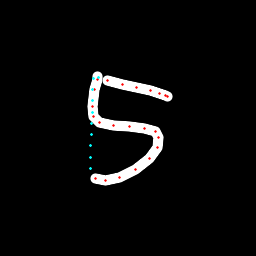

The data file committed next to this chart (first rows):
x, y, hover, eod
97.64, 76.07, 0.0, 0.0
97.28, 79.15, 0.0, 0.0
94.13, 89.41, 0.0, 0.0
92.23, 106.1, 0.0, 0.0
93.45, 116.1, 0.0, 0.0
99.9, 122.9, 0.0, 0.0
113.3, 125.8, 0.0, 0.0
129.3, 127, 0.0, 0.0
144.6, 128.2, 0.0, 0.0
155.2, 131.8, 0.0, 0.0
158.9, 137.6, 0.0, 0.0
157.6, 147.7, 0.0, 0.0
149.1, 158.5, 0.0, 0.0
135.3, 169.2, 0.0, 0.0
119.8, 177.3, 0.0, 0.0
105.3, 180.6, 0.0, 0.0
95.09, 178, 0.0, 0.0
90.11, 168.6, 1.0, 0.0
90.49, 157.3, 1.0, 0.0
90.87, 146, 1.0, 0.0
91.25, 134.7, 1.0, 0.0
91.63, 123.4, 1.0, 0.0
92, 112.1, 1.0, 0.0
92.38, 100.8, 1.0, 0.0
92.75, 89.54, 1.0, 0.0
93.11, 78.26, 1.0, 0.0
98.52, 77.81, 1.0, 0.0
107.6, 80.49, 0.0, 0.0
122.7, 84.45, 0.0, 0.0
136.8, 87.43, 0.0, 0.0
150.5, 90.31, 0.0, 0.0
159.8, 93.18, 0.0, 0.0
165.6, 95.08, 0.0, 0.0
167.8, 96.24, 0.0, 1.0
